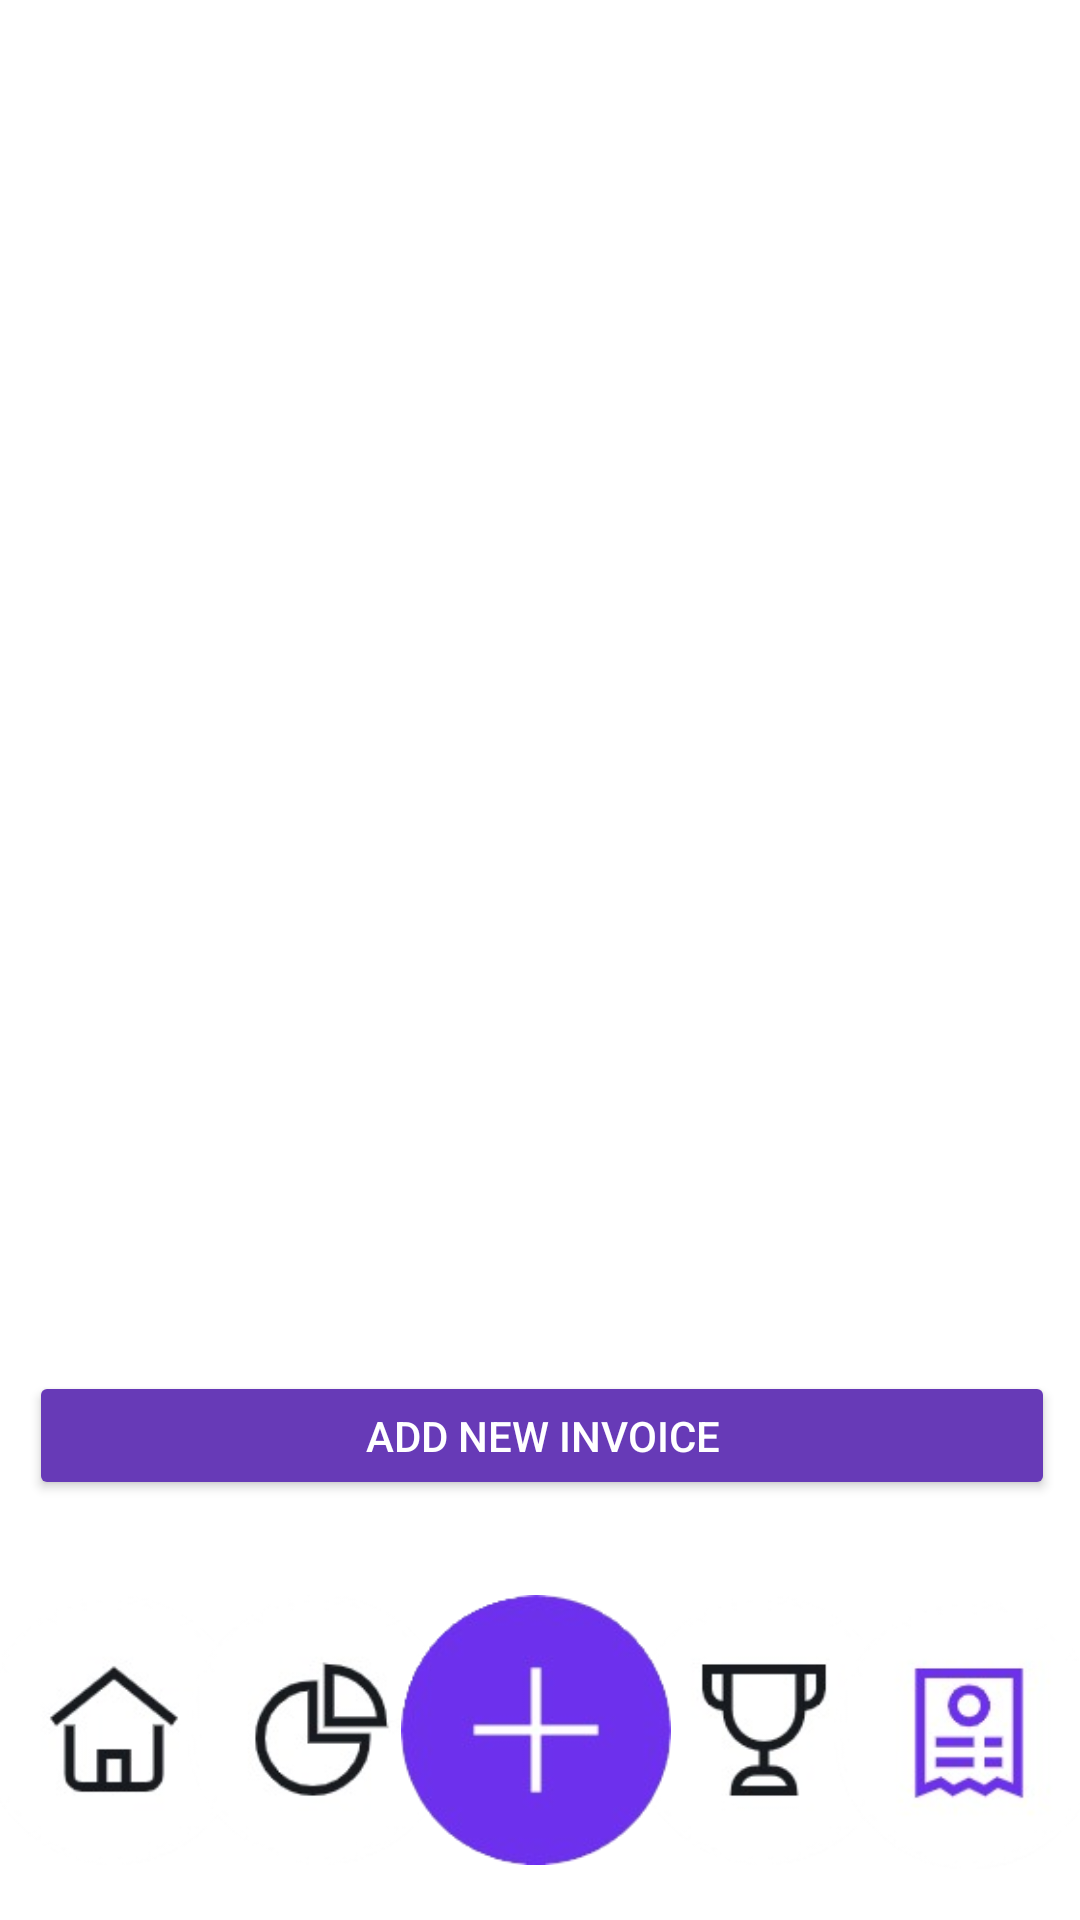

The Android layout XML behind this screen, and the referenced resources:
<!-- AndroidManifest.xml: application theme Theme.ExpenseManager01 -->
<!-- res/layout/activity_invoices.xml -->
<?xml version="1.0" encoding="utf-8"?>
<androidx.constraintlayout.widget.ConstraintLayout xmlns:android="http://schemas.android.com/apk/res/android"
    xmlns:app="http://schemas.android.com/apk/res-auto"
    xmlns:tools="http://schemas.android.com/tools"
    android:layout_width="match_parent"
    android:layout_height="match_parent"
    android:background="#5c4494"
    tools:context=".Invoices">


    <androidx.constraintlayout.widget.ConstraintLayout
        android:id="@+id/constraintLayout2"
        android:layout_width="383dp"
        android:layout_height="731dp"
        android:background="#ffffff"
        app:layout_constraintBottom_toBottomOf="parent"
        app:layout_constraintEnd_toEndOf="parent"
        app:layout_constraintStart_toStartOf="parent"
        app:layout_constraintTop_toTopOf="parent"
        app:layout_constraintVertical_bias="1.0">

        <ImageView
            android:id="@+id/homeIcon"
            android:layout_width="90dp"
            android:layout_height="90dp"
            android:layout_marginStart="4dp"
            app:layout_constraintBottom_toBottomOf="parent"
            app:layout_constraintStart_toStartOf="parent"
            app:layout_constraintTop_toTopOf="parent"
            app:layout_constraintVertical_bias="0.971"
            app:srcCompat="@drawable/home" />

        <ImageView
            android:id="@+id/statisticsIcon"
            android:layout_width="90dp"
            android:layout_height="90dp"
            app:layout_constraintBottom_toBottomOf="parent"
            app:layout_constraintEnd_toStartOf="@+id/addIcon"
            app:layout_constraintHorizontal_bias="0.541"
            app:layout_constraintStart_toEndOf="@+id/homeIcon"
            app:layout_constraintTop_toTopOf="parent"
            app:layout_constraintVertical_bias="0.971"
            app:srcCompat="@drawable/stat" />

        <ImageView
            android:id="@+id/challangeIcon"
            android:layout_width="90dp"
            android:layout_height="90dp"
            app:layout_constraintBottom_toBottomOf="parent"
            app:layout_constraintEnd_toStartOf="@+id/billsIcon"
            app:layout_constraintHorizontal_bias="0.4"
            app:layout_constraintStart_toEndOf="@+id/addIcon"
            app:layout_constraintTop_toTopOf="parent"
            app:layout_constraintVertical_bias="0.971"
            app:srcCompat="@drawable/chal" />

        <ImageView
            android:id="@+id/billsIcon"
            android:layout_width="90dp"
            android:layout_height="90dp"
            android:layout_marginEnd="4dp"
            app:layout_constraintBottom_toBottomOf="parent"
            app:layout_constraintEnd_toEndOf="parent"
            app:layout_constraintTop_toTopOf="parent"
            app:layout_constraintVertical_bias="0.973"
            app:srcCompat="@drawable/bill_on" />

        <ImageView
            android:id="@+id/addIcon"
            android:layout_width="90dp"
            android:layout_height="90dp"
            app:layout_constraintBottom_toBottomOf="parent"
            app:layout_constraintEnd_toEndOf="@+id/billsIcon"
            app:layout_constraintStart_toStartOf="parent"
            app:layout_constraintTop_toTopOf="parent"
            app:layout_constraintVertical_bias="0.971"
            app:srcCompat="@drawable/add" />

        <TextView
            android:id="@+id/InvoicesTitle"
            android:layout_width="wrap_content"
            android:layout_height="wrap_content"
            android:layout_marginTop="16dp"
            android:text="Invoices"
            android:textColor="#000000"
            android:textSize="35sp"
            android:textStyle="bold"
            app:layout_constraintEnd_toEndOf="parent"
            app:layout_constraintHorizontal_bias="0.498"
            app:layout_constraintStart_toStartOf="parent"
            app:layout_constraintTop_toTopOf="parent" />

        <androidx.constraintlayout.widget.ConstraintLayout
            android:id="@+id/constraintLayout5"
            android:layout_width="398dp"
            android:layout_height="398dp"
            android:layout_marginTop="56dp"
            app:layout_constraintBottom_toTopOf="@+id/addIcon"
            app:layout_constraintTop_toBottomOf="@+id/InvoicesTitle"
            app:layout_constraintVertical_bias="0.0"
            tools:layout_editor_absoluteX="-8dp">

            
            
            
            
            
            
            
            
            

            <GridView
                android:id="@+id/grid"
                android:layout_width="match_parent"
                android:layout_height="match_parent"
                android:columnWidth="150dp"
                android:horizontalSpacing="10dp"
                android:numColumns="2"
                android:verticalSpacing="10dp" />
        </androidx.constraintlayout.widget.ConstraintLayout>

        <Button
            android:id="@+id/buttonAddInvoice"
            android:layout_width="342dp"
            android:layout_height="43dp"
            android:layout_marginTop="31dp"
            android:backgroundTint="#673AB7"
            android:text="Add new Invoice"
            android:textColor="#FFFFFF"
            app:layout_constraintEnd_toEndOf="parent"
            app:layout_constraintStart_toStartOf="parent"
            app:layout_constraintTop_toBottomOf="@+id/constraintLayout5" />

    </androidx.constraintlayout.widget.ConstraintLayout>

    <TextView
        android:id="@+id/textView3"
        android:layout_width="wrap_content"
        android:layout_height="wrap_content"
        android:text="Expense Manager"
        android:textColor="#FFFFFF"
        android:textSize="25sp"
        android:textStyle="bold"
        app:layout_constraintBottom_toTopOf="@+id/constraintLayout2"
        app:layout_constraintStart_toEndOf="@+id/imageView8"
        app:layout_constraintTop_toTopOf="parent"
        app:layout_constraintVertical_bias="0.595" />

    <ImageView
        android:id="@+id/imageView8"
        android:layout_width="72dp"
        android:layout_height="80dp"
        app:layout_constraintBottom_toTopOf="@+id/constraintLayout2"
        app:layout_constraintStart_toStartOf="parent"
        app:layout_constraintTop_toTopOf="parent"
        app:srcCompat="@drawable/logo" />

    <ImageView
        android:id="@+id/userIcon"
        android:layout_width="65dp"
        android:layout_height="65dp"
        app:layout_constraintBottom_toTopOf="@+id/constraintLayout2"
        app:layout_constraintEnd_toEndOf="parent"
        app:layout_constraintTop_toTopOf="parent"
        app:srcCompat="@drawable/user" />

</androidx.constraintlayout.widget.ConstraintLayout>
<!-- resources referenced by this layout -->
<resources>
  <!-- drawable add: png bitmap (drawable, 12645 bytes) -->
  <!-- drawable bill_on: png bitmap (drawable, 11203 bytes) -->
  <!-- drawable chal: png bitmap (drawable, 8359 bytes) -->
  <!-- drawable home: png bitmap (drawable, 7975 bytes) -->
  <!-- drawable logo: png bitmap (drawable, 2600 bytes) -->
  <!-- drawable stat: png bitmap (drawable, 9341 bytes) -->
  <!-- drawable user: png bitmap (drawable, 2240 bytes) -->
  <style name="Theme.ExpenseManager01" parent="Base.Theme.ExpenseManager01" />
  <style name="Base.Theme.ExpenseManager01" parent="Theme.Material3.DayNight.NoActionBar">
          
          
      </style>
</resources>
